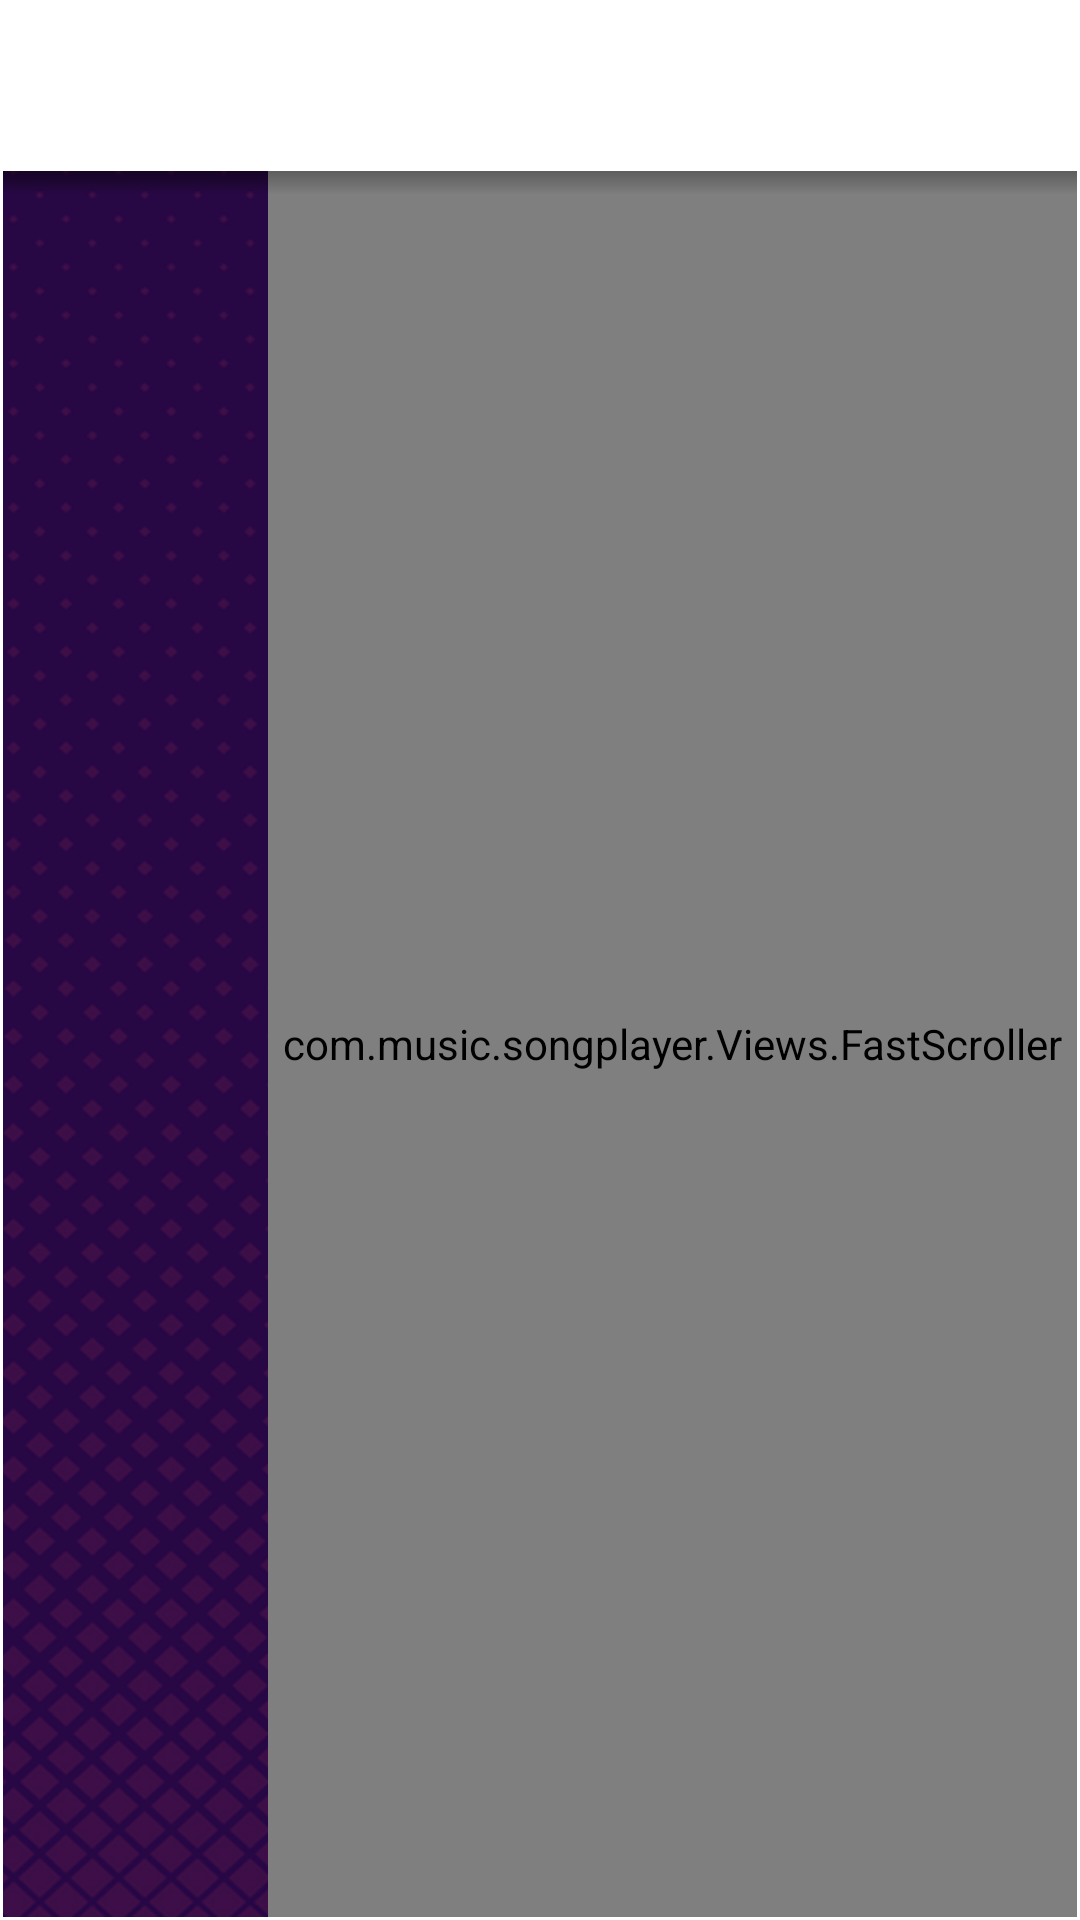

The Android layout XML behind this screen, and the referenced resources:
<!-- AndroidManifest.xml: application theme AppTheme -->
<!-- res/layout/layout_bottomsheet_queue.xml -->
<?xml version="1.0" encoding="utf-8"?>
<RelativeLayout xmlns:android="http://schemas.android.com/apk/res/android"
    xmlns:app="http://schemas.android.com/apk/res-auto"
    android:layout_width="match_parent"
    android:layout_height="match_parent"
    android:orientation="vertical"
    android:padding="1dp">

    <RelativeLayout
        android:id="@+id/toolbar"
        android:layout_width="match_parent"
        android:layout_height="?actionBarSize"
        android:background="@drawable/drawable_dialogs_background"
        android:backgroundTint="@color/colorPrimary">

        <ImageButton
            android:id="@+id/image_back_button"
            android:layout_width="wrap_content"
            android:layout_height="wrap_content"
            android:layout_centerVertical="true"
            android:layout_marginLeft="8dp"
            android:layout_marginRight="8dp"
            android:background="?selectableItemBackground"
            android:padding="8dp"
            app:srcCompat="@drawable/drawable_arrow_back" />

        <TextView
            android:id="@+id/edit_text_search"
            android:layout_width="match_parent"
            android:layout_height="match_parent"
            android:layout_gravity="center"
            android:layout_toLeftOf="@+id/image_button_overflow"
            android:layout_toRightOf="@+id/image_back_button"
            android:background="@null"
            android:gravity="center_vertical"
            android:padding="8dp"
            android:text="@string/now_playing"
            android:textAppearance="?android:attr/textAppearanceMedium"
            android:textColor="@color/white"
            android:textStyle="bold" />

        <ImageButton
            android:id="@+id/image_button_overflow"
            android:layout_width="wrap_content"
            android:layout_height="wrap_content"
            android:layout_alignParentRight="true"
            android:layout_centerVertical="true"
            android:background="?selectableItemBackground"
            android:padding="3dp"
            android:scaleX="0.8"
            android:scaleY="0.8"
            app:srcCompat="@drawable/ic_action_overflow_light" />

    </RelativeLayout>


    <include
        layout="@layout/fragment_album_layout"
        android:layout_width="match_parent"
        android:layout_height="match_parent"
        android:layout_below="@+id/toolbar" />

    <View
        android:layout_width="match_parent"
        android:layout_height="8dp"
        android:layout_below="@+id/toolbar"
        android:background="@drawable/drawable_drop_shadow" />


</RelativeLayout>
<!-- res/layout/fragment_album_layout.xml (included above) -->
<RelativeLayout xmlns:android="http://schemas.android.com/apk/res/android"
    xmlns:app="http://schemas.android.com/apk/res-auto"
    xmlns:tools="http://schemas.android.com/tools"
    android:layout_width="fill_parent"
    android:layout_height="fill_parent"
    android:background="@drawable/background"
    android:orientation="vertical">

    <View
        android:layout_width="match_parent"
        android:layout_height="8dp"
        android:layout_alignParentTop="true"
        android:background="@drawable/drawable_drop_shadow" />


    <androidx.recyclerview.widget.RecyclerView
        android:id="@+id/recyclerView"
        android:layout_width="match_parent"
        android:layout_height="match_parent"
        android:layout_gravity="center"
        android:clipToPadding="false"
        android:orientation="vertical"
        android:paddingBottom="65dp"
        android:visibility="visible"
        tools:listitem="@layout/list_view_item" />

    <com.music.songplayer.Views.FastScroller
        android:id="@+id/fast_scroller"
        android:layout_width="wrap_content"
        android:layout_height="match_parent"
        android:layout_alignParentRight="true"
        android:padding="5dp" />

    <RelativeLayout
        android:id="@+id/empty_state"
        android:layout_width="match_parent"
        android:layout_height="match_parent"
        android:layout_marginBottom="180dp"
        android:visibility="invisible">

        <ImageView
            android:id="@+id/poop"
            android:layout_width="125dp"
            android:layout_height="125dp"
            android:layout_centerInParent="true"
            android:tint="@color/textColorSecondary"
            app:srcCompat="@drawable/drawable_emoticon_poop" />

        <TextView
            android:id="@+id/empty_text_view"
            android:layout_width="wrap_content"
            android:layout_height="wrap_content"
            android:layout_below="@+id/poop"
            android:layout_centerHorizontal="true"
            android:gravity="center"
            android:text="@string/hey_i_am_empty"
            android:textAppearance="?android:attr/textAppearanceMedium" />

        <Button
            android:id="@+id/create_playlist"
            android:layout_width="wrap_content"
            android:layout_height="40dp"
            android:layout_below="@+id/empty_text_view"
            android:layout_centerHorizontal="true"
            android:layout_marginTop="8dp"
            android:background="@drawable/drawable_button_background"
            android:paddingLeft="18dp"
            android:paddingRight="18dp"
            android:text="@string/create_playlist"
            android:textAllCaps="false"
            android:textAppearance="?android:attr/textAppearanceSmall"
            android:textColor="@color/pink" />

    </RelativeLayout>

</RelativeLayout>
<!-- res/layout/list_view_item.xml (included above) -->
<?xml version="1.0" encoding="utf-8"?>
<RelativeLayout xmlns:android="http://schemas.android.com/apk/res/android"
    xmlns:app="http://schemas.android.com/apk/res-auto"
    android:id="@+id/listViewParent"
    android:layout_width="match_parent"
    android:layout_height="84dp"
    android:foreground="?android:attr/selectableItemBackground">

    <TextView
        android:id="@+id/listViewRightSubText"
        android:layout_width="wrap_content"
        android:layout_height="wrap_content"
        android:layout_alignParentRight="true"
        android:layout_centerVertical="true"
        android:ellipsize="end"
        android:lines="1"
        android:paddingRight="48dp"
        android:text="0:00"
        android:textColor="@color/textColorSecondary"
        android:textSize="14sp" />

    <com.music.songplayer.Views.CircleImageView
        android:id="@+id/listViewLeftIcon"
        android:visibility="gone"
        android:layout_width="@dimen/list_view_left_icon_size"
        android:layout_height="@dimen/list_view_left_icon_size"
        android:layout_alignParentLeft="true"
        android:layout_centerVertical="true"
        android:paddingLeft="8dp"
        android:src="@drawable/drawable_empty_color_patch_circular" />

    <LinearLayout
        android:layout_width="match_parent"
        android:layout_height="75dp"
        android:layout_centerVertical="true"
        android:layout_toLeftOf="@+id/listViewRightSubText"
        android:layout_toRightOf="@+id/listViewLeftIcon"
        android:orientation="vertical">

        <RelativeLayout
            android:layout_width="match_parent"
            android:layout_height="wrap_content"
            android:layout_weight="1">

            <TextView
                android:id="@+id/listViewTitleText"
                android:layout_width="wrap_content"
                android:layout_height="wrap_content"
                android:layout_alignParentBottom="true"
                android:layout_alignParentLeft="true"
                android:layout_alignParentRight="true"
                android:layout_marginLeft="20dp"
                android:layout_marginRight="15dp"
                android:ellipsize="marquee"
                android:fadingEdge="horizontal"
                android:gravity="bottom"
                android:singleLine="true"
                android:textColor="@color/white"
                android:text="Song Name"
                android:textSize="16sp" />

        </RelativeLayout>

        <RelativeLayout
            android:layout_width="match_parent"
            android:layout_height="wrap_content"
            android:layout_weight="1">

            <TextView
                android:id="@+id/listViewSubText"
                android:layout_width="wrap_content"
                android:layout_height="fill_parent"
                android:layout_alignParentLeft="true"
                android:layout_alignParentRight="true"
                android:layout_alignParentTop="true"
                android:layout_marginLeft="20dp"
                android:layout_marginRight="15dp"
                android:fadingEdge="horizontal"
                android:gravity="top"
                android:singleLine="true"
                android:text="Artist Name"
                android:textColor="@color/textColorSecondary"
                android:textSize="14sp" />

        </RelativeLayout>

    </LinearLayout>

    <ImageButton
        android:tint="@color/white"
        android:id="@+id/listViewOverflow"
        android:layout_width="wrap_content"
        android:layout_height="wrap_content"
        android:layout_alignParentRight="true"
        android:layout_centerVertical="true"
        android:background="?android:attr/selectableItemBackground"
        android:padding="12dp"
        android:scaleX="0.75"
        android:scaleY="0.75"
        app:srcCompat="@drawable/drawable_overflow" />

    <View
        android:layout_alignParentBottom="true"
        android:layout_width="match_parent"
        android:layout_height="0.50dp"
        android:background="#fff"/>

</RelativeLayout>
<!-- resources referenced by this layout -->
<resources>
  <color name="colorPrimary">#190834</color>
  <color name="pink">#f63e62</color>
  <color name="textColorSecondary">#AAAAAA</color>
  <color name="white">#ffffff</color>
  <dimen name="list_view_left_icon_size">78dp</dimen>
  <!-- drawable background: png bitmap (drawable, 342447 bytes) -->
  <!-- drawable drawable_drop_shadow (drawable) -->
  <?xml version="1.0" encoding="utf-8"?>
  <shape xmlns:android="http://schemas.android.com/apk/res/android" android:shape="rectangle">
  
      <gradient
          android:startColor="@android:color/transparent"
          android:endColor="#44000000"
          android:angle="90"/>
  
  </shape>
  <string name="create_playlist">Create Playlist</string>
  <string name="hey_i_am_empty">Opps You are here!! \n I am empty.</string>
  <string name="now_playing">Now Playing</string>
  <style name="AppTheme" parent="Theme.AppCompat.Light.DarkActionBar">
          <item name="colorPrimary">@color/colorPrimary</item>
          <item name="colorPrimaryDark">@color/colorPrimaryDark</item>
          <item name="colorAccent">@color/colorPrimary</item>
          <item name="windowActionBar">false</item>
          <item name="android:windowDisablePreview">true</item>
          <item name="windowNoTitle">true</item>
          <item name="android:textColorSecondary">@color/white</item>
          <item name="android:textColorPrimary">@color/white</item>
          <item name="android:colorBackground">@android:color/white</item>
      </style>
  <color name="colorPrimaryDark">#190834</color>
</resources>
